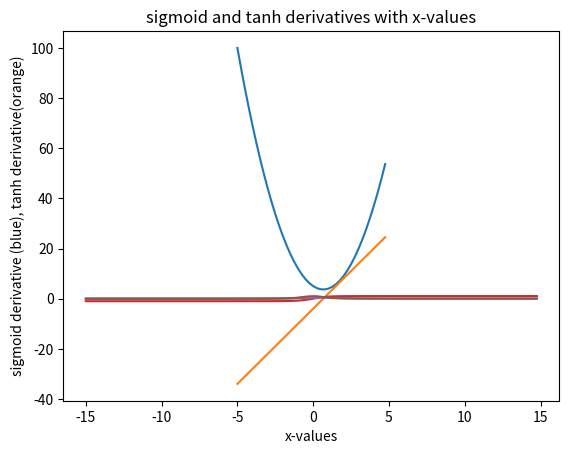

Reproduce this figure in Python.
import math
import matplotlib.pyplot as plt
import numpy as np


def f(x):
  return 3 * x ** 2 - 4 * x + 5

def derivativex(x):
  return 6*x - 4

#sigmoid activation function

def sigmoid(x):
  return 1/ (1 + np.exp(-x))

#derivative of sigmoid

def sigmoid_derivative(x):
  return sigmoid(x) * sigmoid(1-x)

#tanh activation function

def tanh(x):
  return np.tanh(x)

#derivative of tanh function

def tanh_derivative(x):
  return 1 - tanh(x) ** 2


#plot a parabola and its derivative
xs = np.arange(-5, 5, 0.25)
ys = f(xs)
ydashx = derivativex(xs)
plt.plot(xs, ys)
plt.plot(xs, ydashx)
plt.show()

#plot sigmoid function and its derivative.
xs = np.arange(-15, 15, 0.25)
ys_sigmoid = sigmoid(xs)
ydashx_sigmoid = sigmoid_derivative(xs)


#plot tanh and it's derivative.
ys_tanh = tanh(xs)
ydashx_tanh = tanh_derivative(xs)

plt.plot(xs, ys_sigmoid)
plt.plot(xs, ys_tanh)
plt.xlabel('x-values')
plt.ylabel('sigmoid (blue), tanh(orange)')
plt.title('sigmoid and tanh functions with x-values')
plt.show()

plt.plot(xs, ydashx_sigmoid)
plt.plot(xs, ydashx_tanh)
plt.xlabel('x-values')
plt.ylabel('sigmoid derivative (blue), tanh derivative(orange)')
plt.title('sigmoid and tanh derivatives with x-values')
plt.show()
